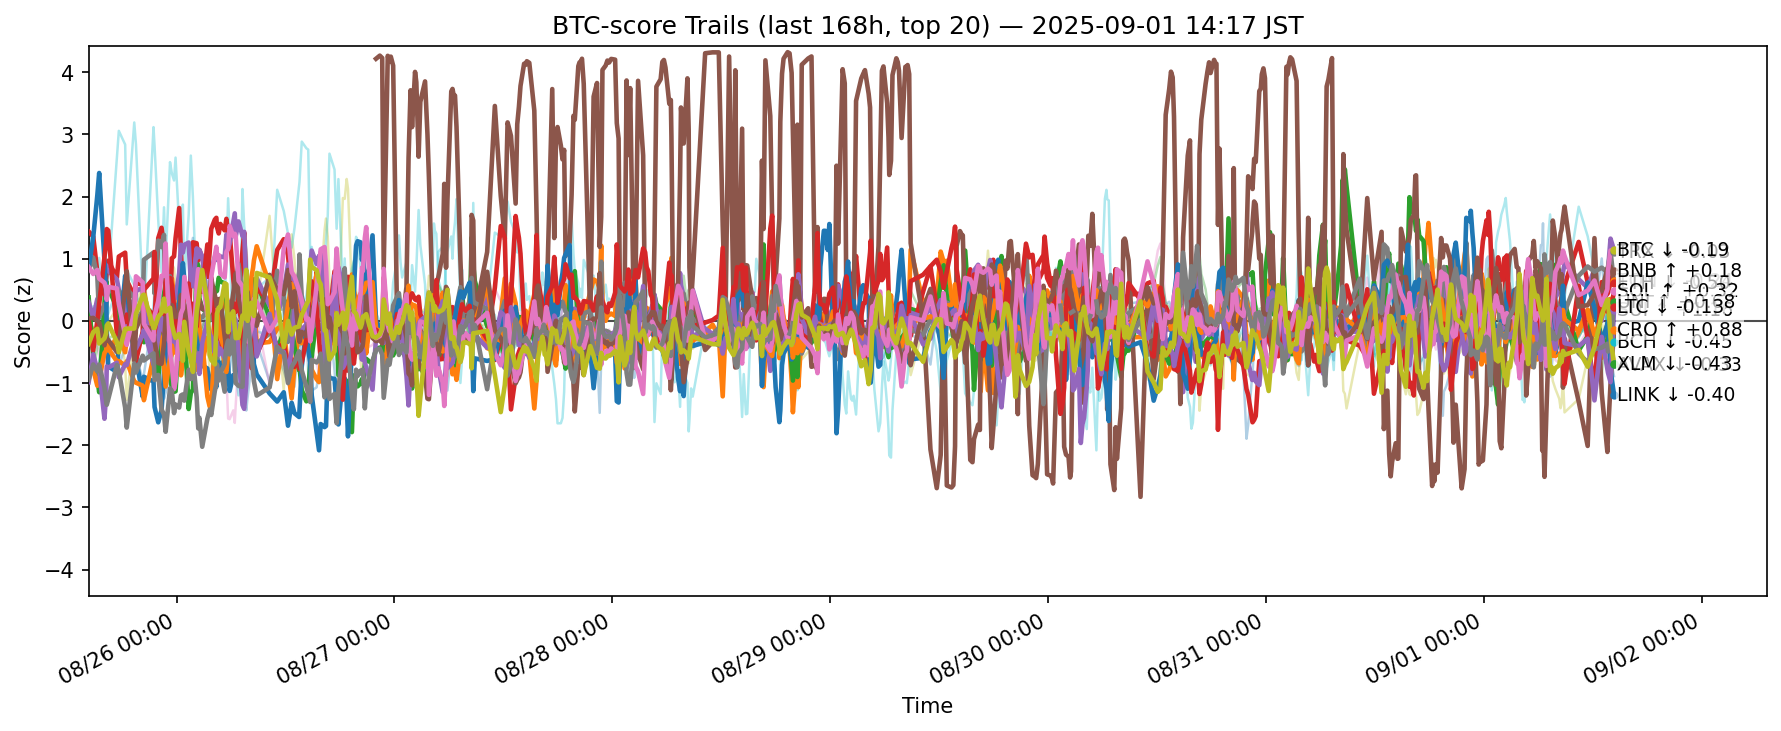

The file beside this chart, header and first rows:
ts, side, symbol, score
2025-08-25 05:19:28.071374+00:00, btc, ADA, -0.7015
2025-08-25 05:19:28.071374+00:00, btc, AVAX, 0.01517
2025-08-25 05:19:28.071374+00:00, btc, BCH, 0.3774
2025-08-25 05:19:28.071374+00:00, btc, BNB, 1.439
2025-08-25 05:19:28.071374+00:00, btc, BTC, 0.3031
2025-08-25 05:19:28.071374+00:00, btc, DOGE, -0.6999
2025-08-25 05:19:28.071374+00:00, btc, DOT, -0.5319
2025-08-25 05:19:28.071374+00:00, btc, ETH, 0.8086
2025-08-25 05:19:28.071374+00:00, btc, HBAR, -0.4065
2025-08-25 05:19:28.071374+00:00, btc, HYPE, 1.468
2025-08-25 05:19:28.071374+00:00, btc, LINK, 0.8518
2025-08-25 05:19:28.071374+00:00, btc, LTC, -0.8147
2025-08-25 05:19:28.071374+00:00, btc, SHIB, -0.7577
2025-08-25 05:19:28.071374+00:00, btc, SOL, 0.01873
2025-08-25 05:19:28.071374+00:00, btc, SUI, -0.9859
2025-08-25 05:19:28.071374+00:00, btc, TON, 0.0375
2025-08-25 05:19:28.071374+00:00, btc, TRX, 0.8669
2025-08-25 05:19:28.071374+00:00, btc, UNI, -0.9428
2025-08-25 05:19:28.071374+00:00, btc, XLM, -0.3705
2025-08-25 05:19:28.071374+00:00, btc, XRP, -0.02904
2025-08-25 05:49:37.921712+00:00, btc, ADA, -0.8057
2025-08-25 05:49:37.921712+00:00, btc, AVAX, -0.1881
2025-08-25 05:49:37.921712+00:00, btc, BCH, -0.5473
2025-08-25 05:49:37.921712+00:00, btc, BNB, 1.357
2025-08-25 05:49:37.921712+00:00, btc, BTC, 0.05725
2025-08-25 05:49:37.921712+00:00, btc, DOGE, -0.3392
2025-08-25 05:49:37.921712+00:00, btc, DOT, 0.02015
2025-08-25 05:49:37.921712+00:00, btc, ETH, 1.018
2025-08-25 05:49:37.921712+00:00, btc, HBAR, -0.4755
2025-08-25 05:49:37.921712+00:00, btc, HYPE, 0.9484
2025-08-25 05:49:37.921712+00:00, btc, LINK, 1.345
2025-08-25 05:49:37.921712+00:00, btc, LTC, -0.7793
2025-08-25 05:49:37.921712+00:00, btc, SHIB, -0.8126
2025-08-25 05:49:37.921712+00:00, btc, SOL, -0.4753
2025-08-25 05:49:37.921712+00:00, btc, SUI, -0.5372
2025-08-25 05:49:37.921712+00:00, btc, TON, 0.04899
2025-08-25 05:49:37.921712+00:00, btc, TRX, 0.7551
2025-08-25 05:49:37.921712+00:00, btc, UNI, -0.6997
2025-08-25 05:49:37.921712+00:00, btc, XLM, -0.1805
2025-08-25 05:49:37.921712+00:00, btc, XRP, 0.2353
2025-08-25 06:16:32.249327+00:00, btc, ADA, -0.9499
2025-08-25 06:16:32.249327+00:00, btc, AVAX, -0.1332
2025-08-25 06:16:32.249327+00:00, btc, BCH, -0.9256
2025-08-25 06:16:32.249327+00:00, btc, BNB, 0.7887
2025-08-25 06:16:32.249327+00:00, btc, BTC, 0.3519
2025-08-25 06:16:32.249327+00:00, btc, DOGE, -0.4147
2025-08-25 06:16:32.249327+00:00, btc, DOT, 0.1198
2025-08-25 06:16:32.249327+00:00, btc, ETH, 0.7224
2025-08-25 06:16:32.249327+00:00, btc, HBAR, -0.2599
2025-08-25 06:16:32.249327+00:00, btc, HYPE, 0.7798
2025-08-25 06:16:32.249327+00:00, btc, LINK, 2.019
2025-08-25 06:16:32.249327+00:00, btc, LTC, -1.042
2025-08-25 06:16:32.249327+00:00, btc, SHIB, -0.4421
2025-08-25 06:16:32.249327+00:00, btc, SOL, -0.000935
2025-08-25 06:16:32.249327+00:00, btc, SUI, -0.7934
2025-08-25 06:16:32.249327+00:00, btc, TON, 0.001105
2025-08-25 06:16:32.249327+00:00, btc, TRX, 0.8206
2025-08-25 06:16:32.249327+00:00, btc, UNI, -0.811
2025-08-25 06:16:32.249327+00:00, btc, XLM, -0.1258
2025-08-25 06:16:32.249327+00:00, btc, XRP, 0.2414
... 11,960 more rows
